Run: headless pygame with SDL's dummy video driver; simulated clock (each Clock.tick advances the game by its frame time, no real sleeping); random seed 0; keys injected as events and as key.get_pressed() state; no mouse input.
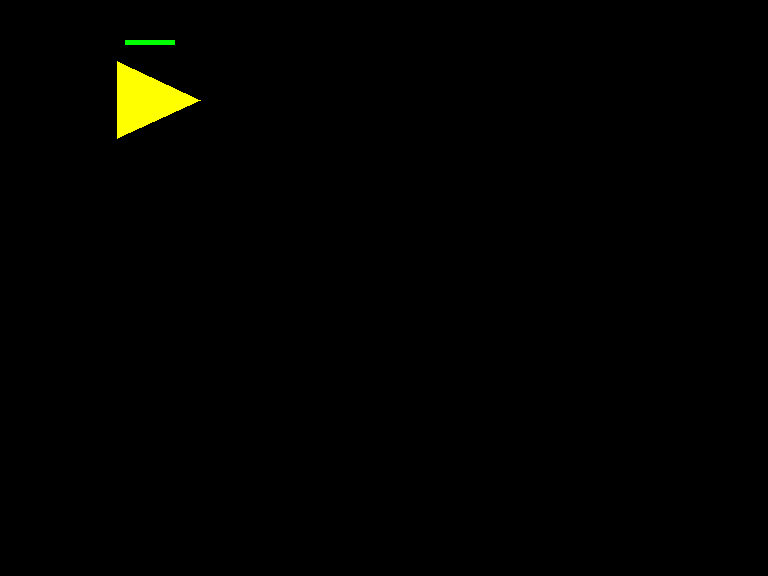
Frame 1 of 4 · flips 1–60 · no input
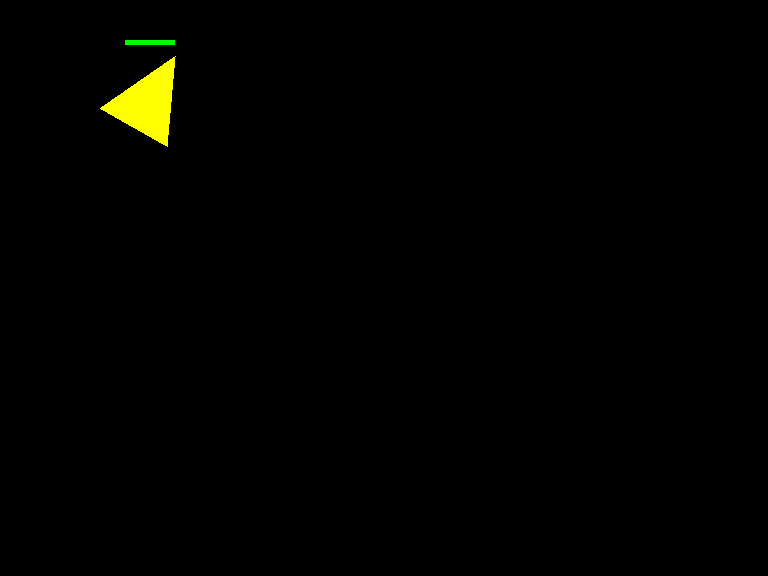
Frame 2 of 4 · flips 61–180 · tapped SPACE, RETURN · held RIGHT (→), D
Frame 3 of 4 · flips 181–300 · held DOWN (↓), S · screen unchanged from frame 2, image omitted
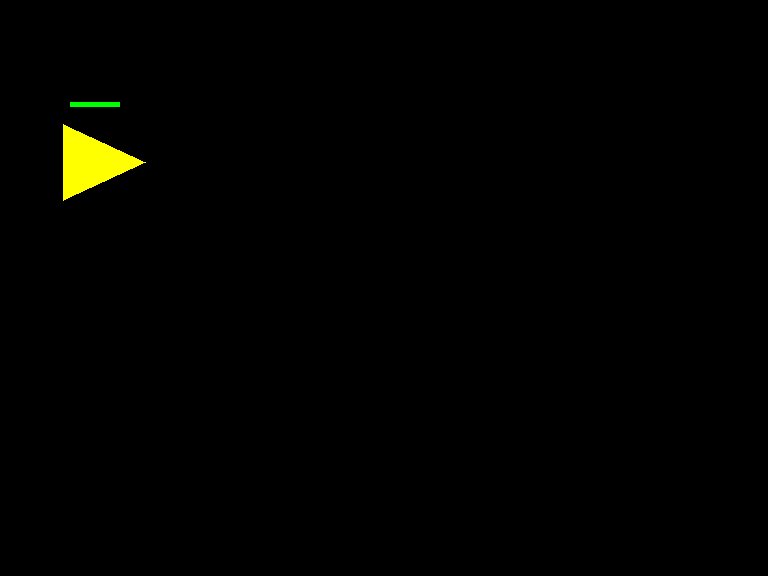
Frame 4 of 4 · flips 301–420 · held LEFT (←), A, UP (↑), W

The pygame program that drew these frames:

import pygame
import math
import time

# Initialize Pygame
pygame.init()

# Get full screen size
full_width, full_height = pygame.display.Info().current_w, pygame.display.Info().current_h

# Set window size to 75% of full screen
WIDTH, HEIGHT = int(full_width * 0.75), int(full_height * 0.75)

# Create screen
screen = pygame.display.set_mode((WIDTH, HEIGHT))
pygame.display.set_caption("Triangle Ship Game")

# Colors
WHITE = (255, 255, 255)
BLACK = (0, 0, 0)
RED = (255, 0, 0)
GREEN = (0, 255, 0)


class Laser:
    def __init__(self, x, y, angle, speed, damage, range_):
        self.x = x
        self.y = y
        self.angle = angle
        self.speed = speed
        self.damage = damage
        self.range = range_
        self.distance_traveled = 0

    def move(self):
        self.x += self.speed * math.cos(math.radians(self.angle))
        self.y += self.speed * math.sin(math.radians(self.angle))
        self.distance_traveled += self.speed

    def draw(self, screen):
        pygame.draw.circle(screen, WHITE, (int(self.x), int(self.y)), 3)

    def has_expired(self):
        return self.distance_traveled >= self.range


class TriangleShip:
    def __init__(self, x, y, angle, color, rotation_speed, move_speed, size, contact_damage, attack_speed, bullet_speed,
                 bullet_range, bullet_damage, health):
        self.x = x
        self.y = y
        self.angle = angle
        self.color = color
        self.rotation_speed = rotation_speed
        self.move_speed = move_speed
        self.size = size
        self.contact_damage = contact_damage
        self.health = health
        self.max_health = health
        self.attack_speed = attack_speed
        self.bullet_speed = bullet_speed
        self.bullet_range = bullet_range
        self.lasers = []
        self.last_shot_time = 0
        self.last_collision_time = 0
        self.bullet_damage = bullet_damage

    def rotate(self, direction):
        self.angle += self.rotation_speed * direction

    def move_forward(self):
        new_x = self.x + self.move_speed * math.cos(math.radians(self.angle))
        new_y = self.y + self.move_speed * math.sin(math.radians(self.angle))
        half_size = self.size / 2
        if half_size <= new_x <= WIDTH - half_size:
            self.x = new_x
        if half_size <= new_y <= HEIGHT - half_size:
            self.y = new_y

    def shoot(self):
        current_time = time.time()
        if current_time - self.last_shot_time >= 1 / self.attack_speed:
            laser = Laser(self.x, self.y, self.angle, self.bullet_speed, self.bullet_damage, self.bullet_range)
            self.lasers.append(laser)
            self.last_shot_time = current_time

    def update_lasers(self, screen, enemy):
        for laser in self.lasers[:]:
            laser.move()
            if laser.has_expired():
                self.lasers.remove(laser)
            else:
                laser.draw(screen)
                if self.check_collision(laser, enemy):
                    enemy.health -= laser.damage
                    self.lasers.remove(laser)

    def check_collision(self, laser, enemy):
        return math.hypot(laser.x - enemy.x, laser.y - enemy.y) < enemy.size

    def handle_ship_collision(self, enemy):
        distance = math.hypot(self.x - enemy.x, self.y - enemy.y)
        min_distance = self.size + enemy.size
        overlap_margin = 5

        if distance < min_distance - overlap_margin:
            current_time = time.time()
            if current_time - self.last_collision_time >= 0.1:
                self.health -= enemy.contact_damage
                enemy.health -= self.contact_damage
                self.last_collision_time = current_time

            angle_between = math.atan2(self.y - enemy.y, self.x - enemy.x)
            overlap = (min_distance - overlap_margin) - distance
            push_factor = 0.5
            push_x = math.cos(angle_between) * (overlap * push_factor)
            push_y = math.sin(angle_between) * (overlap * push_factor)

            self.x += push_x
            self.y += push_y
            enemy.x -= push_x
            enemy.y -= push_y

    def draw(self, screen):
        points = [
            (self.x + self.size * math.cos(math.radians(self.angle)),
             self.y + self.size * math.sin(math.radians(self.angle))),
            (self.x + self.size * math.cos(math.radians(self.angle + 130)),
             self.y + self.size * math.sin(math.radians(self.angle + 130))),
            (self.x + self.size * math.cos(math.radians(self.angle - 130)),
             self.y + self.size * math.sin(math.radians(self.angle - 130))),
        ]
        pygame.draw.polygon(screen, self.color, points)
        self.draw_health_bar(screen)

    def draw_health_bar(self, screen):
        bar_width = 50
        bar_height = 5
        health_ratio = max(self.health / self.max_health, 0)
        bar_x = self.x - bar_width // 2
        bar_y = self.y - self.size - 10
        pygame.draw.rect(screen, RED, (bar_x, bar_y, bar_width, bar_height))
        pygame.draw.rect(screen, GREEN, (bar_x, bar_y, bar_width * health_ratio, bar_height))

    def is_dead(self):
        return self.health <= 0


# Create ships with different health values
ship2 = TriangleShip(150, 100, 0, (255, 255, 0), 2.5, 3, 50, 40, 1, 20, 600, 420, 1000)
ship1 = TriangleShip(1000, 600, 180, (255, 0, 0), 4, 5, 40, 7, 2, 9, 350, 250, 800)

# Game loop
running = True
clock = pygame.time.Clock()

while running:
    screen.fill(BLACK)
    for event in pygame.event.get():
        if event.type == pygame.QUIT:
            running = False

    keys = pygame.key.get_pressed()
    if keys[pygame.K_RIGHT]:
        ship1.rotate(1)
    if keys[pygame.K_LEFT]:
        ship1.rotate(-1)
    if keys[pygame.K_UP]:
        ship1.move_forward()
    if keys[pygame.K_l]:
        ship1.shoot()
    if keys[pygame.K_d]:
        ship2.rotate(1)
    if keys[pygame.K_a]:
        ship2.rotate(-1)
    if keys[pygame.K_w]:
        ship2.move_forward()
    if keys[pygame.K_SPACE]:
        ship2.shoot()

    ship1.handle_ship_collision(ship2)
    ship1.update_lasers(screen, ship2)
    ship2.update_lasers(screen, ship1)
    ship1.draw(screen)
    ship2.draw(screen)

    if ship1.is_dead() or ship2.is_dead():
        print("Yellow Ship Wins!" if ship2.is_dead() else "Red Ship Wins!")
        running = False

    pygame.display.flip()
    clock.tick(60)

pygame.quit()
